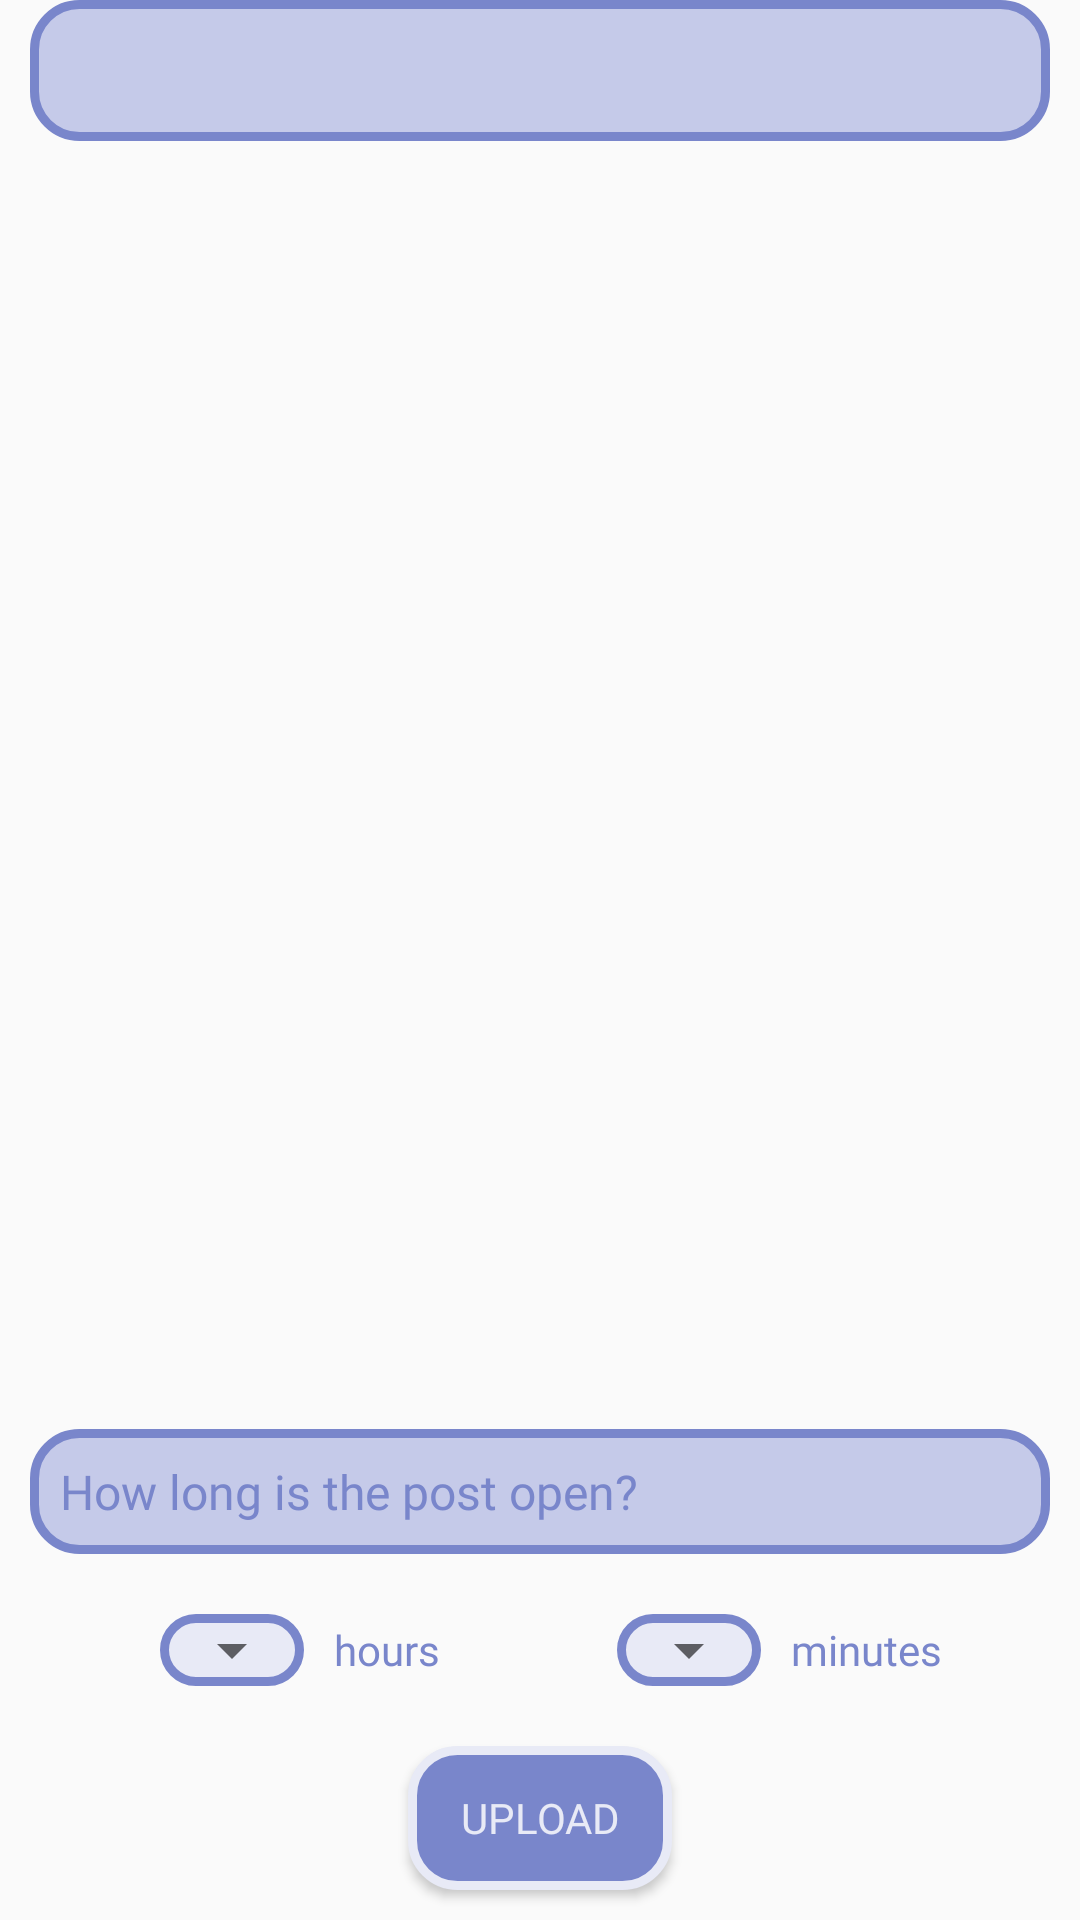

Layout XML and referenced resources for this Android screen:
<!-- AndroidManifest.xml: application theme AppTheme -->
<!-- res/layout/fragment_choose_answers.xml -->
<?xml version="1.0" encoding="utf-8"?>
<androidx.constraintlayout.widget.ConstraintLayout xmlns:android="http://schemas.android.com/apk/res/android"
    xmlns:tools="http://schemas.android.com/tools"
    android:layout_width="match_parent"
    android:layout_height="match_parent"
    xmlns:app="http://schemas.android.com/apk/res-auto"
    tools:context=".ui.ChooseAnswersFragment"
    android:layout_marginTop="10dp">
    <FrameLayout
        android:id="@+id/question_frame_layout"
        android:layout_width="match_parent"
        android:layout_height="wrap_content"
        android:background="@drawable/title_style"
        android:padding="10dp"
        android:layout_margin="10dp"
        tools:ignore="MissingConstraints">
        <TextView
            android:id="@+id/selected_question"
            android:layout_width="match_parent"
            android:layout_height="wrap_content"
            android:fontFamily="@font/bubblegum_sans"
            android:textSize="20sp"
            android:textStyle="bold"
            android:textColor="@color/toolbarColor"
            app:layout_constraintEnd_toEndOf="parent"
            app:layout_constraintStart_toStartOf="parent"
            app:layout_constraintTop_toTopOf="parent"/>
    </FrameLayout>
    <androidx.recyclerview.widget.RecyclerView
        android:id="@+id/answersRecycler"
        android:layout_width="match_parent"
        android:layout_height="0dp"
        android:layout_marginTop="10dp"
        app:layout_constraintStart_toStartOf="parent"
        app:layout_constraintEnd_toEndOf="parent"
        app:layout_constraintBottom_toBottomOf="parent"
        app:layout_constraintTop_toBottomOf="@id/question_frame_layout"
        app:layout_constraintBottom_toTopOf="@id/timer_frame_layout"/>

    <FrameLayout
        android:id="@+id/timer_frame_layout"
        android:layout_width="match_parent"
        android:layout_height="wrap_content"
        android:background="@drawable/title_style"
        android:padding="10dp"
        android:layout_margin="10dp"
        app:layout_constraintStart_toStartOf="parent"
        app:layout_constraintEnd_toEndOf="parent"
        app:layout_constraintBottom_toTopOf="@id/choose_timer_frame_layout">
        <TextView
            android:id="@+id/choose_timer"
            android:layout_width="match_parent"
            android:layout_height="wrap_content"
            android:textSize="16sp"
            android:fontFamily="@font/bubblegum_sans"
            android:text="@string/choose_timer"
            android:textColor="@color/toolbarColor"/>
    </FrameLayout>

    <FrameLayout
        android:id="@+id/choose_timer_frame_layout"
        android:layout_width="match_parent"
        android:layout_height="wrap_content"
        android:padding="10dp"
        android:layout_margin="10dp"
        app:layout_constraintStart_toStartOf="parent"
        app:layout_constraintEnd_toEndOf="parent"
        app:layout_constraintBottom_toTopOf="@id/upload_button">
        <LinearLayout
            android:layout_width="match_parent"
            android:layout_height="wrap_content"
            android:orientation="horizontal">
            <LinearLayout
                android:layout_width="0dp"
                android:layout_height="wrap_content"
                android:layout_weight="1"
                android:orientation="horizontal"
                android:gravity="center">
                <FrameLayout
                    android:layout_width="wrap_content"
                    android:layout_height="wrap_content"
                    android:layout_marginEnd="10dp"
                    android:background="@drawable/spinner_style">
                    <Spinner
                        android:id="@+id/choose_hours_spinner"
                        android:layout_width="wrap_content"
                        android:layout_height="wrap_content"
                        android:padding="5dp"
                        android:fontFamily="@font/bubblegum_sans"
                        android:textStyle="bold"/>
                </FrameLayout>
                <TextView
                    android:layout_width="wrap_content"
                    android:layout_height="wrap_content"
                    android:textColor="@color/toolbarColor"
                    android:fontFamily="@font/bubblegum_sans"
                    android:text="@string/hours"/>
            </LinearLayout>
            <LinearLayout
                android:layout_width="0dp"
                android:layout_height="wrap_content"
                android:layout_weight="1"
                android:gravity="center"
                android:orientation="horizontal">
                <FrameLayout
                    android:layout_width="wrap_content"
                    android:layout_height="wrap_content"
                    android:layout_marginEnd="10dp"
                    android:background="@drawable/spinner_style">
                    <Spinner
                        android:id="@+id/choose_minutes_spinner"
                        android:layout_width="wrap_content"
                        android:layout_height="wrap_content"
                        android:padding="5dp"
                        android:fontFamily="@font/bubblegum_sans"
                        android:textStyle="bold"/>
                </FrameLayout>
                <TextView
                    android:layout_width="wrap_content"
                    android:layout_height="wrap_content"
                    android:textColor="@color/toolbarColor"
                    android:fontFamily="@font/bubblegum_sans"
                    android:text="@string/minutes"/>
            </LinearLayout>
        </LinearLayout>
    </FrameLayout>

    <Button
        android:id="@+id/upload_button"
        android:layout_width="wrap_content"
        android:layout_height="wrap_content"
        android:text="@string/upload"
        android:fontFamily="@font/bubblegum_sans"
        android:background="@drawable/button_style"
        android:layout_marginBottom="10dp"
        android:textColor="@color/toolbarColorVeryLight"
        app:layout_constraintStart_toStartOf="parent"
        app:layout_constraintEnd_toEndOf="parent"
        app:layout_constraintBottom_toBottomOf="parent"/>
</androidx.constraintlayout.widget.ConstraintLayout>
<!-- resources referenced by this layout -->
<resources>
  <color name="toolbarColor">#7986CB</color>
  <color name="toolbarColorVeryLight">#E8EAF6</color>
  <!-- drawable button_style (drawable-v24) -->
  <?xml version="1.0" encoding="utf-8"?>
  <selector xmlns:android="http://schemas.android.com/apk/res/android">
      <item android:state_pressed="false">
          <shape android:shape="rectangle">
  
              <solid android:color="@color/toolbarColor"/>
              <stroke
                  android:width="3dp"
  
                  android:color="@color/toolbarColorVeryLight"/>
              <corners
                  android:radius="15dp"/>
          </shape>
      </item>
      android:width="2dp"
  
  
      <item android:state_pressed="true">
          <shape android:shape="rectangle">
  
              <solid android:color="@color/toolbarColorLight"/>
  
              <stroke
                  android:color="@color/toolbarColorVeryLight"/>
              <corners
                  android:radius="15dp"/>
          </shape>
      </item>
  
  
  </selector>
  <!-- drawable spinner_style (drawable) -->
  <?xml version="1.0" encoding="utf-8"?>
  <selector xmlns:android="http://schemas.android.com/apk/res/android">
      <item android:state_pressed="false">
          <shape android:shape="rectangle">
  
              <solid android:color="@color/toolbarColorVeryLight"/>
              <stroke
                  android:width="3dp"
  
                  android:color="@color/toolbarColor"/>
              <corners
                  android:radius="15dp"/>
          </shape>
      </item>
      android:width="2dp"
  
  
      <item android:state_pressed="true">
          <shape android:shape="rectangle">
  
              <solid android:color="@color/toolbarColorVeryLight"/>
  
              <stroke
                  android:color="@color/toolbarColor"/>
              <corners
                  android:radius="15dp"/>
          </shape>
      </item>
  
  
  </selector>
  <!-- drawable title_style (drawable-v24) -->
  <?xml version="1.0" encoding="utf-8"?>
  <selector xmlns:android="http://schemas.android.com/apk/res/android">
      <item android:state_pressed="false">
          <shape android:shape="rectangle">
  
              <solid android:color="@color/toolbarColorLight"/>
              <stroke
                  android:width="3dp"
  
                  android:color="@color/toolbarColor"/>
              <corners
                  android:radius="15dp"/>
          </shape>
      </item>
      android:width="2dp"
  
  
      <item android:state_pressed="true">
          <shape android:shape="rectangle">
  
              <solid android:color="@color/toolbarColorLight"/>
  
              <stroke
                  android:color="@color/toolbarColor"/>
              <corners
                  android:radius="15dp"/>
          </shape>
      </item>
  
  
  </selector>
  <string name="choose_timer">How long is the post open?</string>
  <string name="hours">hours</string>
  <string name="minutes">minutes</string>
  <string name="upload">Upload</string>
  <style name="AppTheme" parent="Theme.AppCompat.Light.NoActionBar">
          
          <item name="colorPrimary">@android:color/white</item>
          <item name="colorPrimaryDark">@android:color/white</item>
          <item name="colorAccent">@color/toolbarColorLight</item>
  
      </style>
  <color name="toolbarColorLight">#C5CAE9</color>
</resources>
